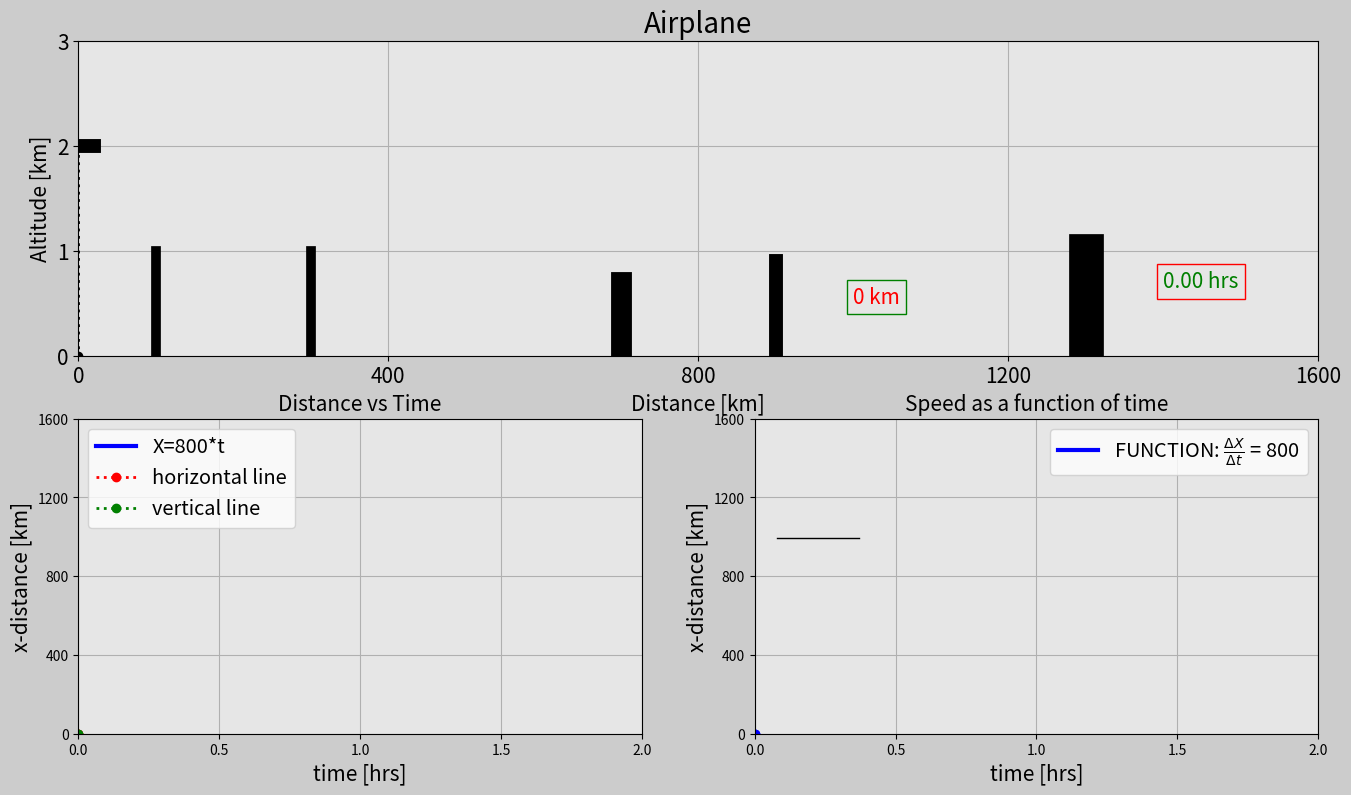

This chart was generated by the following Python code:


import matplotlib.pyplot as plt
import matplotlib.gridspec as gridspec
import matplotlib.animation as animation
import numpy as np

# Set up the duration for you animation
t0 = 0 # [hrs]
t_end = 2 # [hrs]
dt = 0.005 # [hrs]

# Create array for time
speed = 1
t = np.arange(t0,t_end + dt,dt)
a = 400
n = 2
x = speed*a*t**n


altitude = 2 # [km]
y = np.ones(len(t))*altitude

# Speed in the x direction
#speed_x = np.ones(len(t))* 800 # [km/hr] this is linear
speed_x = speed*a*n*t**(n-1) # [km/hr] this is non-linear

################### Animation ###################
frame_amount = int(len(t) /speed)
#interval = 50 # [ms] go to the next frame every 50 ms
#dot = (x / 80).astype(int)*80
dot = np.zeros(frame_amount)

n_init = int(20 / speed)
n= n_init
for i in range(0,frame_amount):
    if i == n:
        dot[i] = x[n]
        n = n + n_init
    else:
        dot[i] = x[n-n_init]
        
#dot = np.arange(x[0],x[-1]+1,80)
#dot = np.repeat(dot,20)[:len(x)]
#doty = dot/1000


def update_plot(num):
    
    # 1st subplot
    plane_trajectory.set_data(dot[0:num],y[0:num])
    
    plane_1.set_data([x[num]-40,x[num]+20],[y[num],y[num]])
    plane_2.set_data([x[num]-20,x[num]],[y[num]+0.3,y[num]])
    plane_3.set_data([x[num]-20,x[num]],[y[num]-0.3,y[num]])
    plane_4.set_data([x[num]-40,x[num]-30],[y[num]+0.15,y[num]])
    plane_5.set_data([x[num]-40,x[num]-30],[y[num]-0.15,y[num]])
    
    vertical_line_plane.set_data([x[num],x[num]],[0,y[num]])
    
    stopwatch0.set_text('{:.2f} hrs'.format(t[num]))
    dist_counter0.set_text('{:n} km'.format(x[num]))
    
    # 2nd subplot
    x_dist.set_data(t[0:num],x[0:num])
    vertical_line.set_data([t[num],t[num]],[0,x[num]])
    horinzontal_line.set_data([t[0],t[num]],[x[num],x[num]])
    
    # 3rd subplot
    #speed.set_data(t[0:num],speed_x[0:num])
    speed.set_data([0,t[num]],[speed_x[0], speed_x[num] ] )
    vertical_line_speed.set_data([t[num],t[num]],[0,speed_x[num]])
    
    if num != 0:
        division_x_dist.set_text(str(int(x[num])))
        division_time.set_text(str(round(t[num],3) ))
        division_speed.set_text("= "+str( int( round(x[num]/t[num], 1) ) ) +" km/hr" )
    
    #division_x_dist
    #division_time_dist
    
    return plane_trajectory,plane_1,plane_2,plane_3,plane_4,plane_5,\
            stopwatch0,dist_counter0,x_dist,vertical_line,horinzontal_line,\
            vertical_line_plane,speed,vertical_line_speed, \
            division_x_dist,division_time,division_speed

fig = plt.figure(figsize=(16,9),dpi=120,facecolor=(0.8,0.8,0.8))
gs = gridspec.GridSpec(2,2)


# Subplot 1
ax0 = fig.add_subplot(gs[0,:],facecolor=(0.9,0.9,0.9) )

# Line following the airplane
plane_trajectory, = ax0.plot([],[], 'r:o', lw=2)

# Airplane lines
plane_1, = ax0.plot([],[], 'k', lw=10)
plane_2, = ax0.plot([],[], 'k', lw=5)
plane_3, = ax0.plot([],[], 'k', lw=5)
plane_4, = ax0.plot([],[], 'k', lw=3)
plane_5, = ax0.plot([],[], 'k', lw=3)

# Draw line
vertical_line_plane, = ax0.plot([],[],'k:o',lw=2,label='vertical line')

# Draw houses
house_1 = ax0.plot([100,100],[0,1],'k',lw=7)
house_2 = ax0.plot([300,300],[0,1],'k',lw=7)
house_3 = ax0.plot([700,700],[0,.7],'k',lw=15)
house_4 = ax0.plot([900,900],[0,.9],'k',lw=10)
house_5 = ax0.plot([1300,1300],[0,1],'k',lw=25)

# Text information hrs and km
box_object = dict(boxstyle="square",fc=(0.9,0.9,0.9),ec='r',lw=1)
stopwatch0 = ax0.text(1400,0.65,'',size=15,color='g',bbox = box_object)

box_object2 = dict(boxstyle="square",fc=(0.9,0.9,0.9),ec='g',lw=1)
dist_counter0 = ax0.text(1000,0.5,'',size=15,color='r',bbox = box_object2)

# Set up the plot

plt.xlim(x[0],x[-1]/speed)
plt.ylim(0,y[0]+1)
plt.xticks(np.arange(x[0],x[-1]/speed+1,(x[-1]/speed)/4),size=15)
plt.yticks(np.arange(0,y[-1]+2),size=15)
ax0.set_title('Airplane',fontsize=20)
ax0.set_xlabel('Distance [km]',fontsize=15)
ax0.set_ylabel('Altitude [km]',fontsize=15)
plt.grid(True)
#ax0.set_xlim([0,800*t_end])
#ax0.set_ylim([0,4])


# Subplot 2
ax2 = fig.add_subplot(gs[1,0],facecolor=(0.9,0.9,0.9) )

x_dist, = ax2.plot([],[],'-b',lw=3,label='X=800*t')
horinzontal_line, = ax2.plot([],[],'r:o',lw=2,label='horizontal line')
vertical_line, = ax2.plot([],[],'g:o',lw=2,label='vertical line')

plt.xlim(t[0],t[-1])
plt.ylim(x[0],x[-1])
plt.xticks(np.arange(t[0],t[-1]+dt,t[-1]/4))
plt.yticks(np.arange(x[0],x[-1]+1,x[-1]/4))
plt.xlabel("time [hrs]",fontsize=15)
plt.ylabel("x-distance [km]",fontsize=15)
plt.title("Distance vs Time", fontsize=15)
plt.grid(True)
plt.legend(loc='upper left',fontsize='x-large')


# Subplot 3
ax4 = fig.add_subplot(gs[1,1],facecolor=(0.9,0.9,0.9) )
speed, = ax4.plot([],[],'-b',lw=3,label='FUNCTION: $ \\frac{\Delta X}{\Delta t}$ = 800')
vertical_line_speed, = ax4.plot([],[],'b:o',lw=2)
division_line = ax4.plot([0.08,0.37],[995,995],'k',linewidth=1)
#division_x_dist = ax4.text(0.4,995,'$\\frac{800}{1}$',fontsize=15)
division_x_dist = ax4.text(0.1,1015,'',fontsize=20,color='r')
division_time = ax4.text(0.1,865,'',fontsize=20,color='g')
division_speed = ax4.text(0.4,950,'',fontsize=20,color='b')


plt.xlim(t[0],t[-1])
plt.ylim(x[0],speed_x[-1])
plt.xticks(np.arange(t[0],t[-1]+dt,t[-1]/4),size=10)
#plt.xticks(np.arange(x[0],x[-1]/speed+1,(x[-1]/speed)/4),size=15)
#plt.yticks(np.arange(0,speed_x[-1]*2+1,speed_x[-1]*2/4),size=10)
plt.yticks(np.arange(x[0],x[-1]+1,x[-1]/4))
plt.xlabel("time [hrs]",fontsize=15)
plt.ylabel("x-distance [km]",fontsize=15)
plt.title("Speed as a function of time", fontsize=15)
plt.grid(True)
plt.legend(loc='upper right',fontsize='x-large')



plane_ani = animation.FuncAnimation(fig, update_plot, frames=frame_amount, 
                                    interval=2,repeat=True,blit=True)

plt.show()


